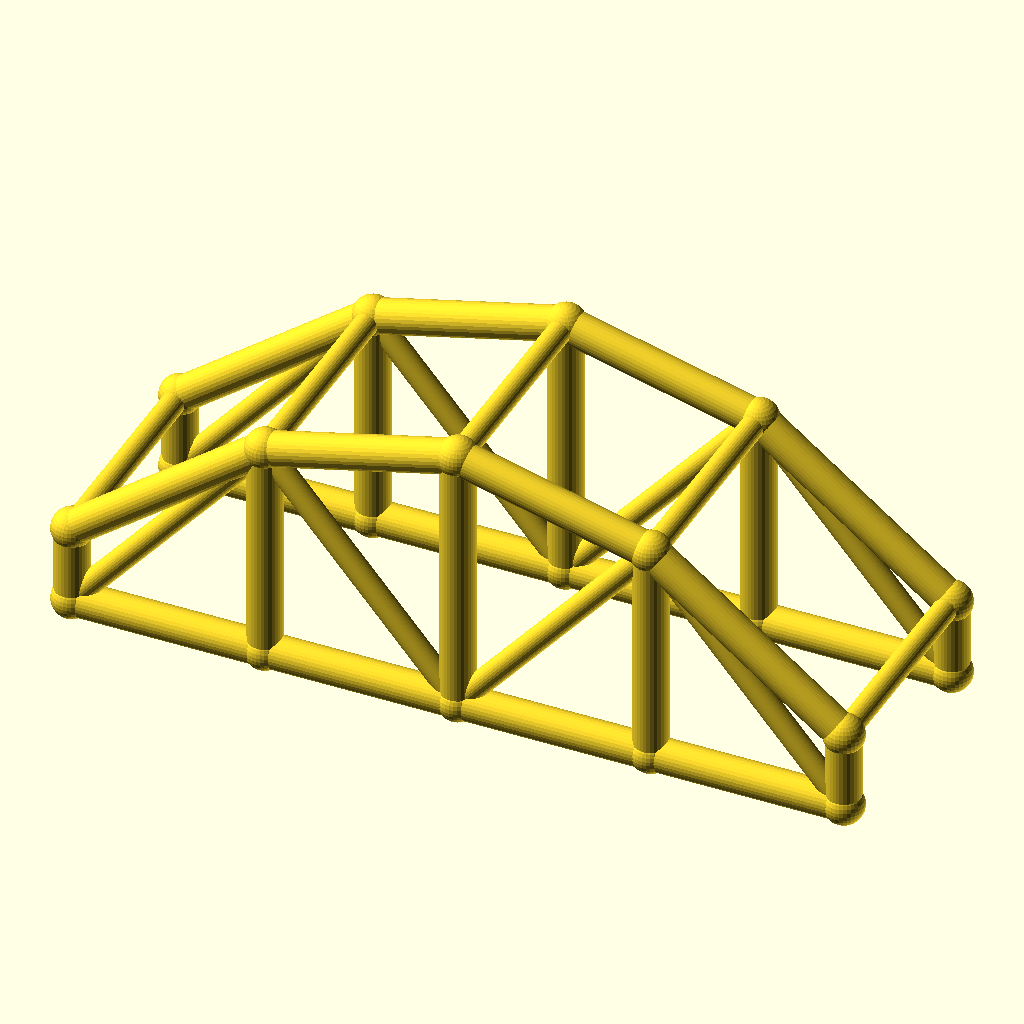
Cell 1 — every parameter at its default value.
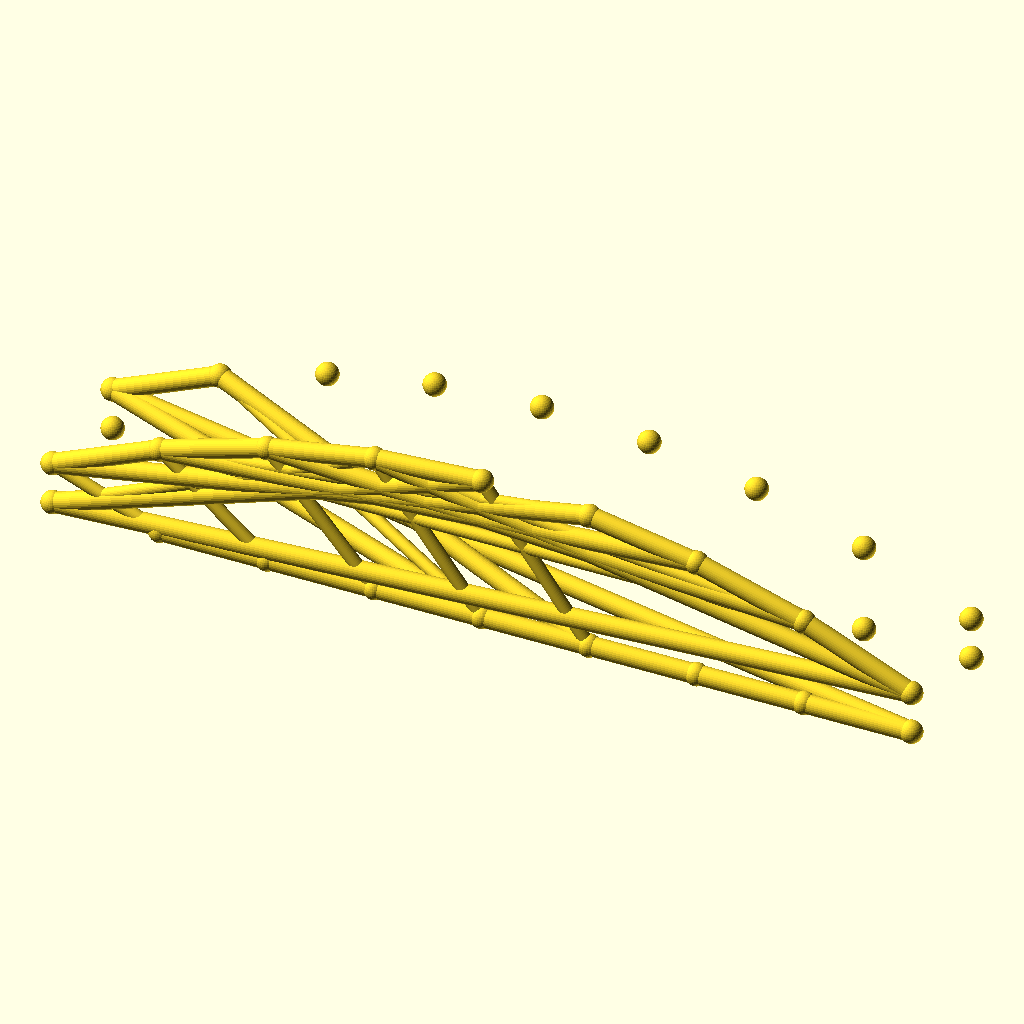
Cell 2: the same model with bays = 8.
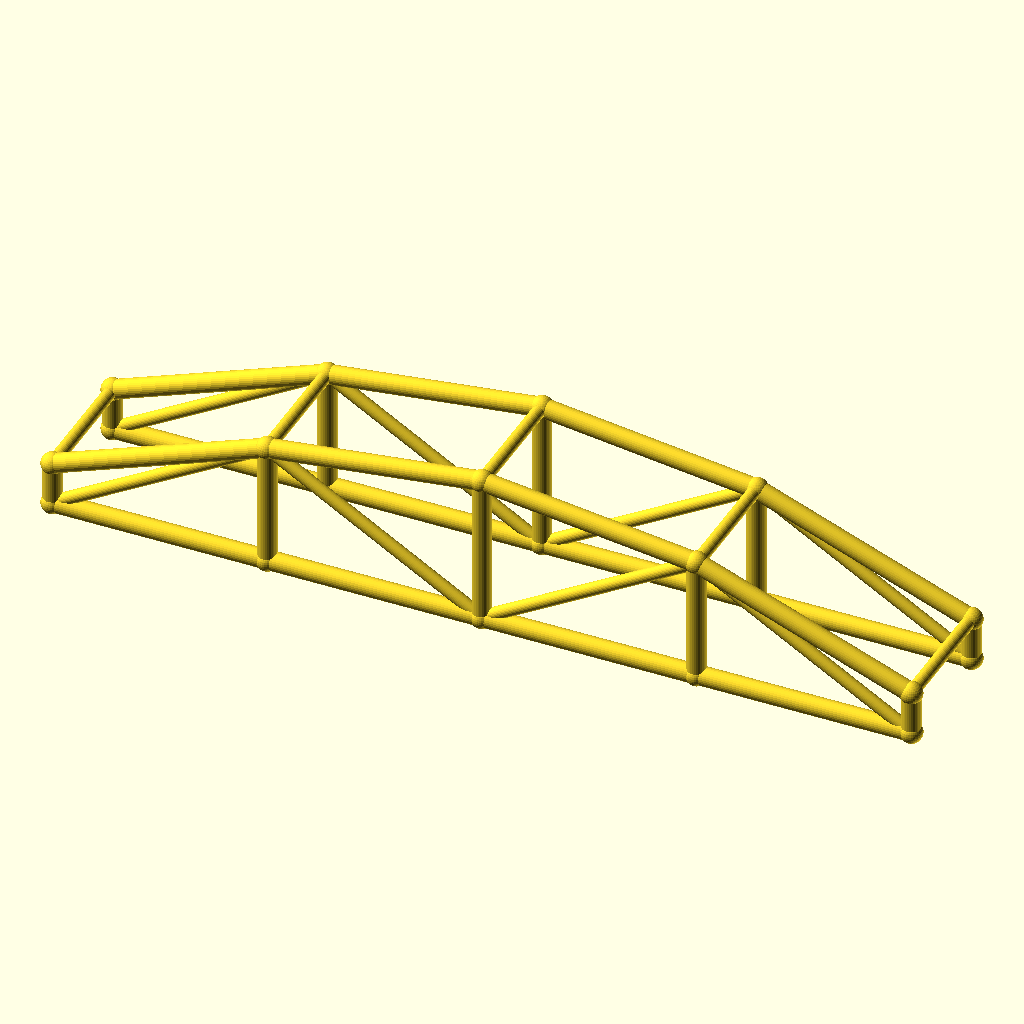
Cell 3 — arch_bay set to 50, the other parameters unchanged.
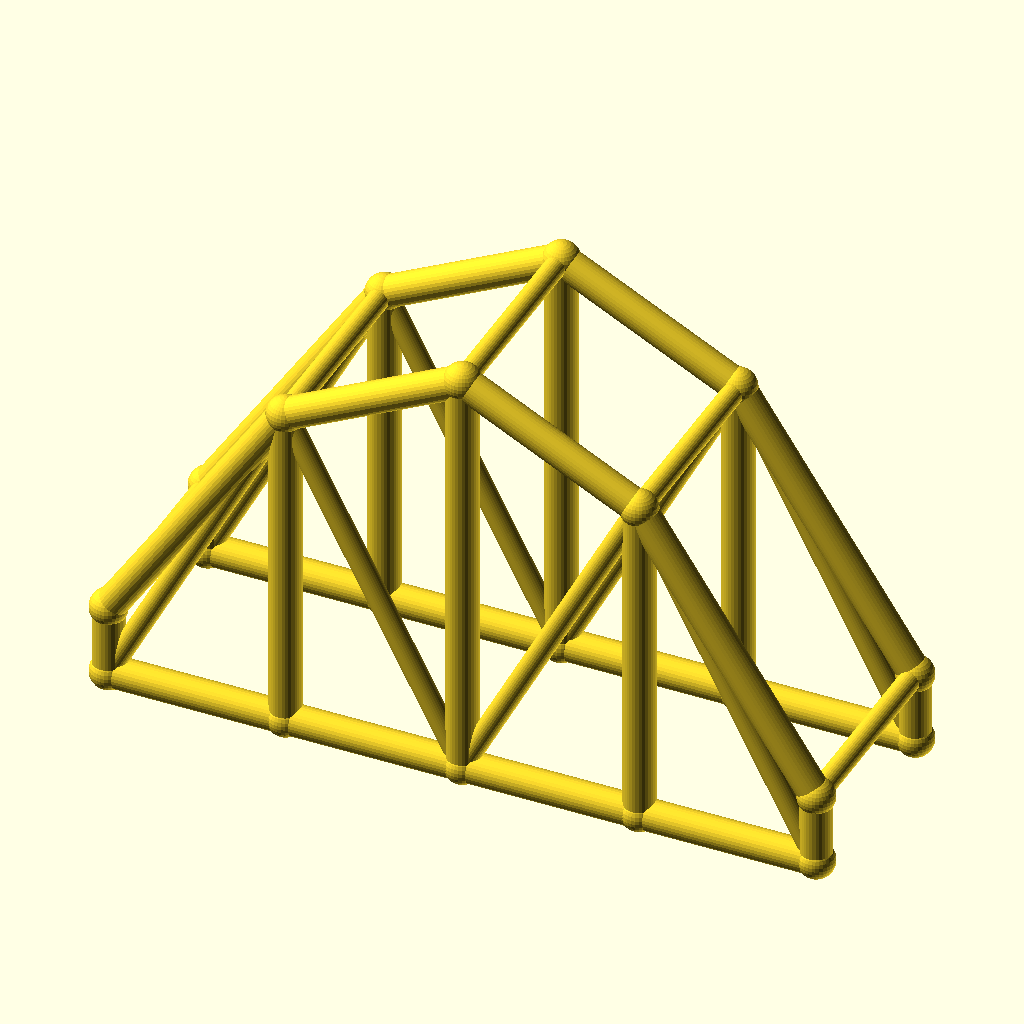
Cell 4: the same model with rise = 50.
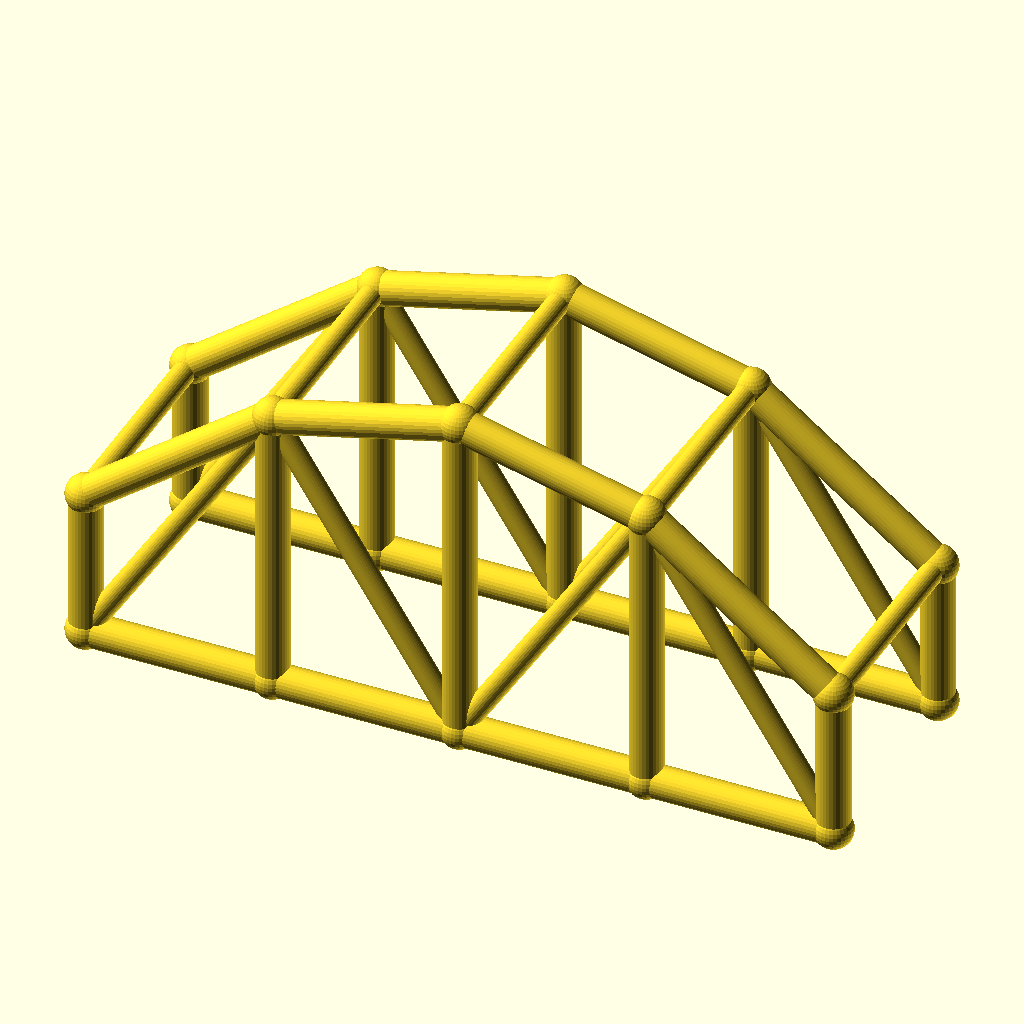
Cell 5 — col_h set to 20, the other parameters unchanged.
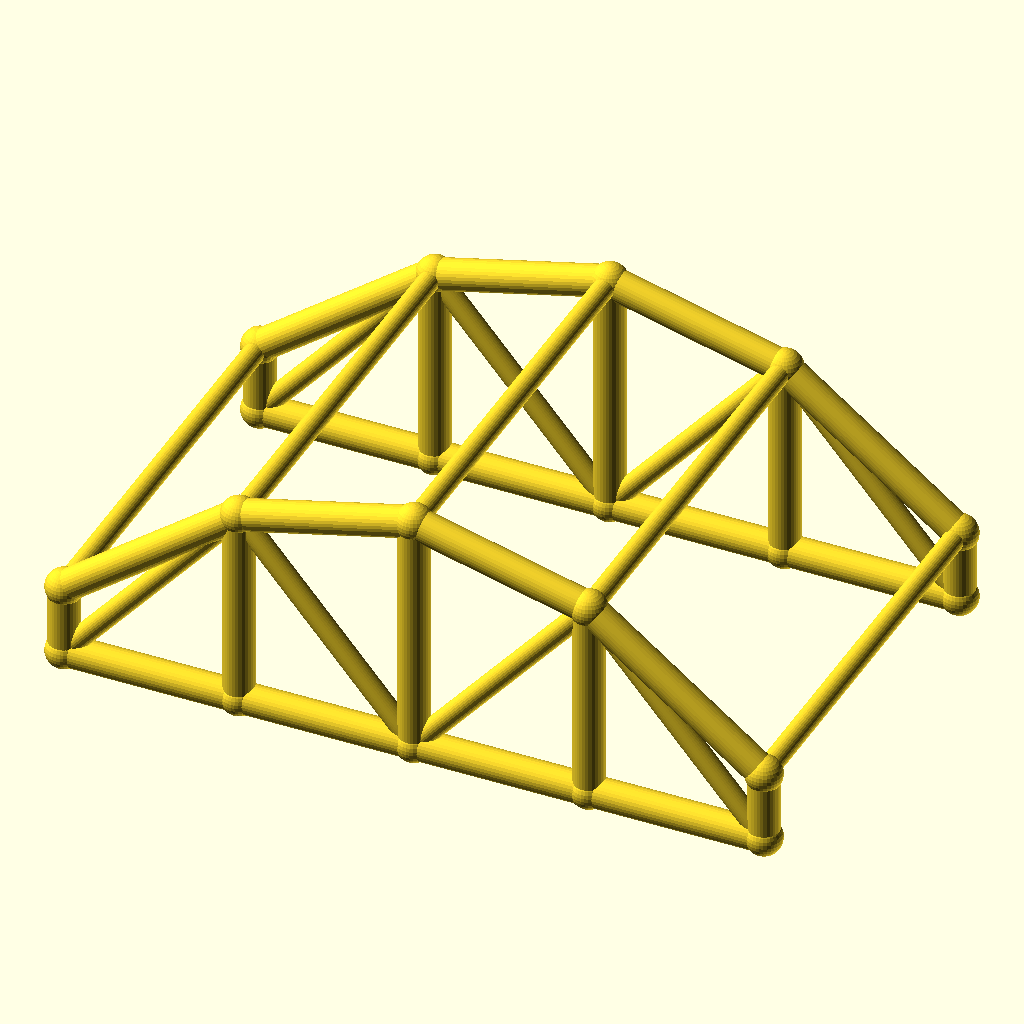
Cell 6 — arch_w set to 60, the other parameters unchanged.
All cells are drawn from the same view direction (rotation 55°, 0°, 25°, orthographic, colour scheme Cornfield), but the view is re-fitted for each cell, so position and scale can differ between cells as well as the parameter.
OpenSCAD source file optional_data/data/wire3/archtruss/scene_0102.scad:
$fn = 32;

// ----------------------------------------------------------------------
// Arch truss pair: 4 bays of 25 mm, rise 25 mm
// ----------------------------------------------------------------------

// --- parameters (mm) ---
bays = 4;                 // number of arch bays
arch_bay = 25;            // bay length, X
rise = 25;                // arch rise over the tie
col_h = 10;               // end post height
arch_w = 30;              // distance between the two trusses, Y
chord_r = 2.2;            // chord radius
brace_r = 1.5;            // web and cross brace radius
joint_r = 2.6;            // joint ball radius

bbox_x = bays * arch_bay + 2 * joint_r;  // overall X, joints included
bbox_y = arch_w + 2 * joint_r;  // overall Y, joints included
bbox_z = col_h + rise + 2 * joint_r;  // overall Z, joints included
chord_d = 2 * chord_r;  // chord stock diameter
brace_d = 2 * brace_r;  // web stock diameter
arch_span = bays * arch_bay;  // truss span
crown_z = col_h + rise;  // crown height over the tie
nodes = concat([for (i = [0 : bays]) [i * arch_bay, 0, col_h + 4 * rise * (i / bays) * (1 - i / bays)]], [for (i = [0 : bays]) [i * arch_bay, 0, 0]], [for (i = [0 : bays]) [i * arch_bay, arch_w, col_h + 4 * rise * (i / bays) * (1 - i / bays)]], [for (i = [0 : bays]) [i * arch_bay, arch_w, 0]]);

module member(a, b, r) {
  /* round stock from joint a to joint b, ends buried in the joint balls */
  d = b - a;
  length = norm(d);
  translate(a) rotate([0, acos(d[2] / length), atan2(d[1], d[0])])
    cylinder(h = length, r = r);
}

module joint(p, r) {
  /* ball at the joint centre, fatter than every member meeting there */
  translate(p) sphere(r = r);
}

/* members - each call is one graph edge */
member(nodes[0], nodes[1], chord_r);
member(nodes[5], nodes[6], chord_r);
member(nodes[1], nodes[2], chord_r);
member(nodes[6], nodes[7], chord_r);
member(nodes[2], nodes[3], chord_r);
member(nodes[7], nodes[8], chord_r);
member(nodes[3], nodes[4], chord_r);
member(nodes[8], nodes[9], chord_r);
member(nodes[0], nodes[5], chord_r);
member(nodes[1], nodes[6], chord_r);
member(nodes[2], nodes[7], chord_r);
member(nodes[3], nodes[8], chord_r);
member(nodes[4], nodes[9], chord_r);
member(nodes[5], nodes[1], brace_r);
member(nodes[1], nodes[7], brace_r);
member(nodes[7], nodes[3], brace_r);
member(nodes[3], nodes[9], brace_r);
member(nodes[10], nodes[11], chord_r);
member(nodes[15], nodes[16], chord_r);
member(nodes[11], nodes[12], chord_r);
member(nodes[16], nodes[17], chord_r);
member(nodes[12], nodes[13], chord_r);
member(nodes[17], nodes[18], chord_r);
member(nodes[13], nodes[14], chord_r);
member(nodes[18], nodes[19], chord_r);
member(nodes[10], nodes[15], chord_r);
member(nodes[11], nodes[16], chord_r);
member(nodes[12], nodes[17], chord_r);
member(nodes[13], nodes[18], chord_r);
member(nodes[14], nodes[19], chord_r);
member(nodes[15], nodes[11], brace_r);
member(nodes[11], nodes[17], brace_r);
member(nodes[17], nodes[13], brace_r);
member(nodes[13], nodes[19], brace_r);
member(nodes[0], nodes[10], brace_r);
member(nodes[1], nodes[11], brace_r);
member(nodes[2], nodes[12], brace_r);
member(nodes[3], nodes[13], brace_r);
member(nodes[4], nodes[14], brace_r);

/* joint balls */
for (p = nodes) joint(p, joint_r);
Parameter table extracted from the source (name, type, default, range or options):
bays: number, default 4
arch_bay: number, default 25
rise: number, default 25
col_h: number, default 10
arch_w: number, default 30
chord_r: number, default 2.2
brace_r: number, default 1.5
joint_r: number, default 2.6
